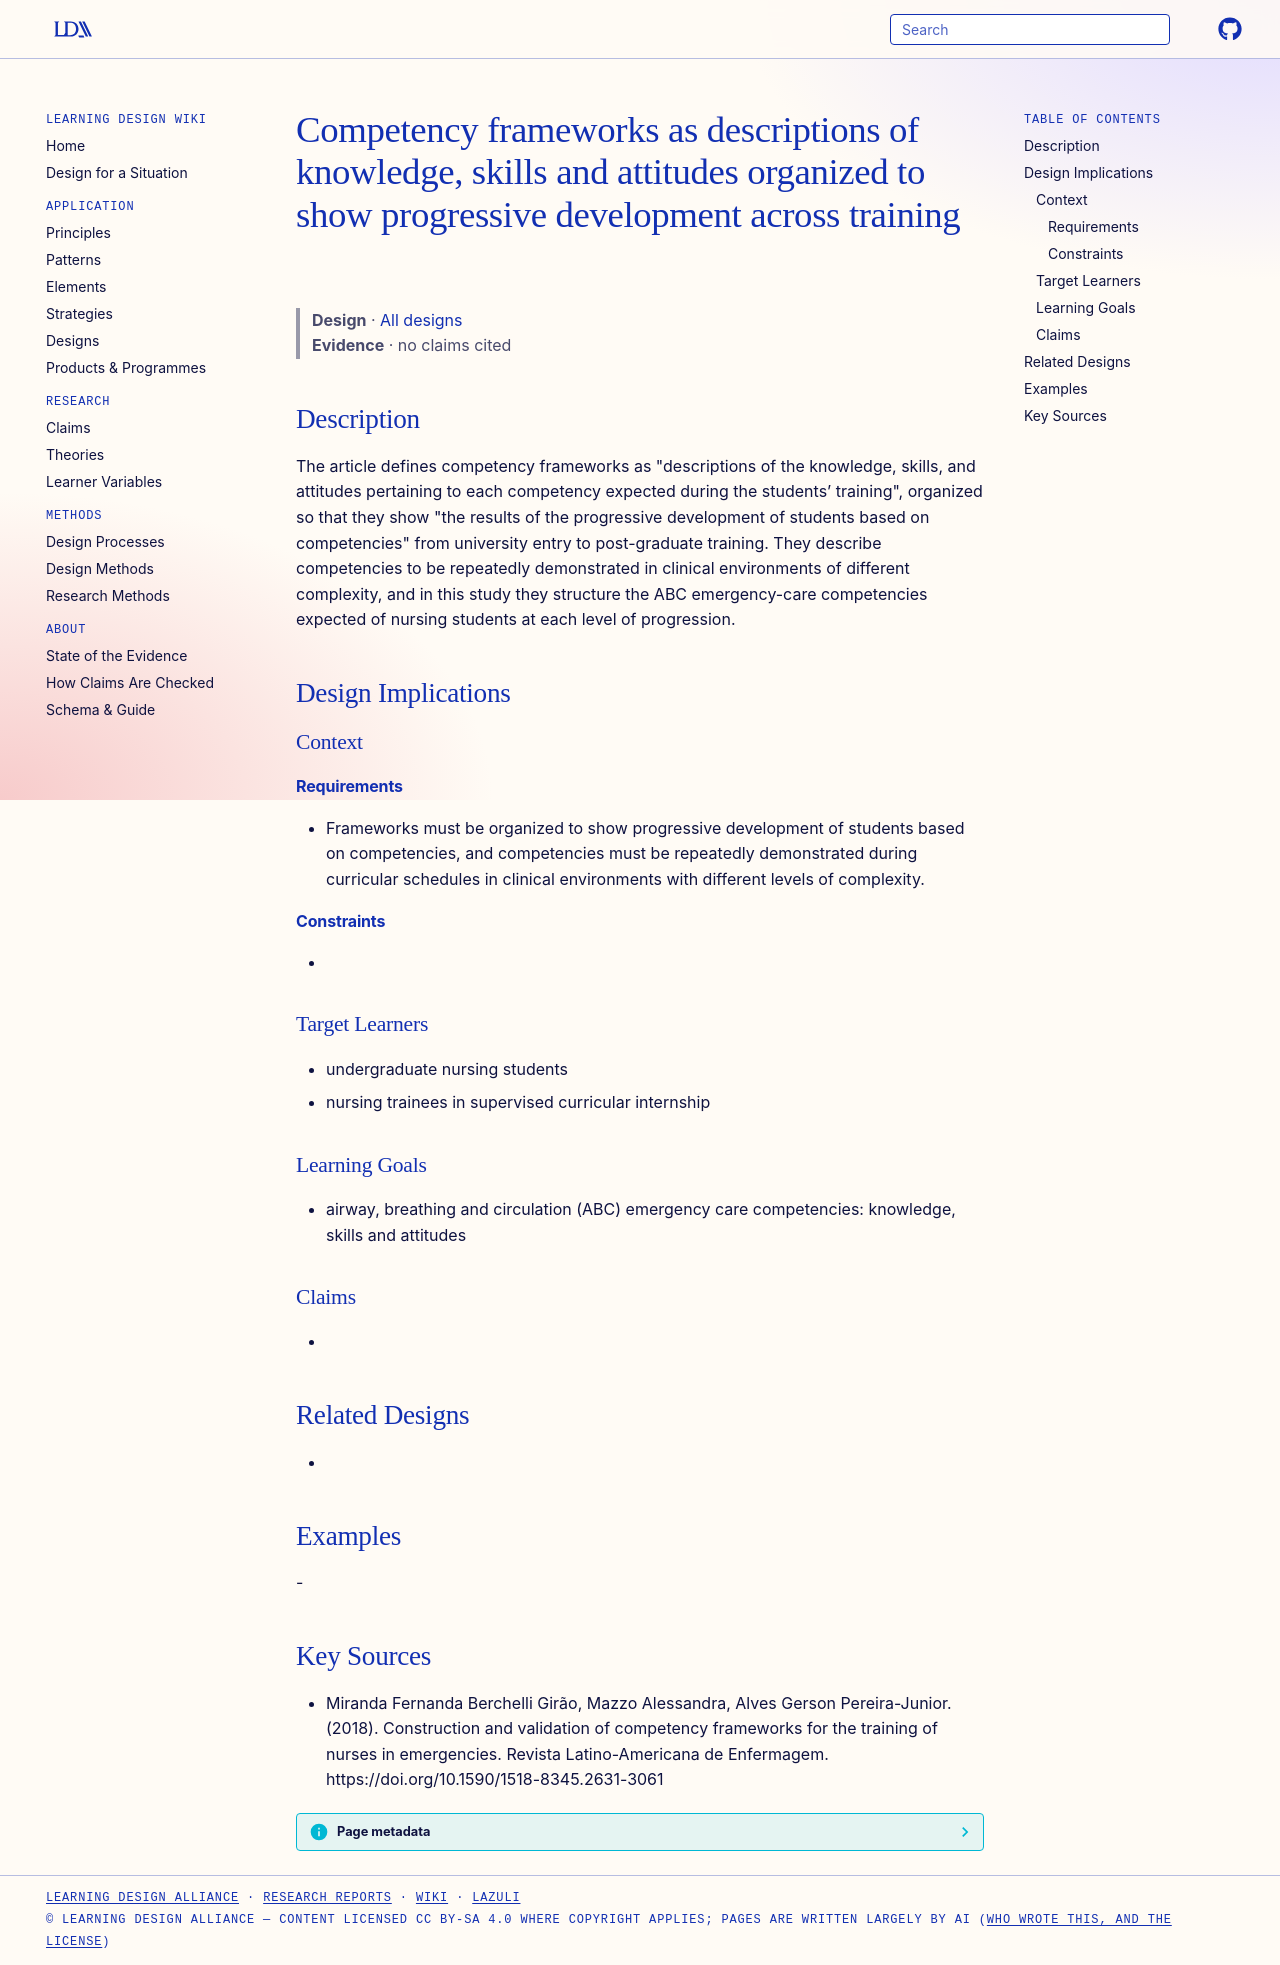

repository: Learning-Design-Alliance/learning-wiki · page: designs/competency-frameworks-definition-progression/index.html · generator: mkdocs

---
type: design
id: competency-frameworks-definition-progression
title: Competency frameworks as descriptions of knowledge, skills and attitudes organized to show progressive development across training
description: "The article defines competency frameworks as \"descriptions of the knowledge, skills, and attitudes pertaining to each competency expected during the students’ training\", organized so that they show \"the results of the..."
status: review
generated:
  by: "process:settle-candidates"
  at: 2026-11-09
sources:
  - id: miranda-fernanda-berchelli-girão-2018
    resource: "https://doi.org/10.1590/1518-8345.2631-3061"
    title: "Miranda Fernanda Berchelli Girão, Mazzo Alessandra, Alves Gerson Pereira-Junior. (2018). Construction and validation of competency frameworks for the training of nurses in emergencies. Revista Latino-Americana de Enfermagem. https://doi.org/10.1590/1518-8345.2631-3061"
    author: Miranda Fernanda Berchelli Girão, Mazzo Alessandra, Alves Gerson Pereira-Junior
---

# Competency frameworks as descriptions of knowledge, skills and attitudes organized to show progressive development across training

> **Design** · [All designs](index.md)
> **Evidence** · no claims cited

## Description
The article defines competency frameworks as "descriptions of the knowledge, skills, and attitudes pertaining to each competency expected during the students’ training", organized so that they show "the results of the progressive development of students based on competencies" from university entry to post-graduate training. They describe competencies to be repeatedly demonstrated in clinical environments of different complexity, and in this study they structure the ABC emergency-care competencies expected of nursing students at each level of progression.

## Design Implications

### Context
#### Requirements
- Frameworks must be organized to show progressive development of students based on competencies, and competencies must be repeatedly demonstrated during curricular schedules in clinical environments with different levels of complexity.
#### Constraints
- 

### Target Learners
- undergraduate nursing students
- nursing trainees in supervised curricular internship

### Learning Goals
- airway, breathing and circulation (ABC) emergency care competencies: knowledge, skills and attitudes

### Claims
- 

## Related Designs
- 

## Examples
-

## Key Sources
- Miranda Fernanda Berchelli Girão, Mazzo Alessandra, Alves Gerson Pereira-Junior. (2018). Construction and validation of competency frameworks for the training of nurses in emergencies. Revista Latino-Americana de Enfermagem. https://doi.org/10.1590/1518-8345.2631-3061
